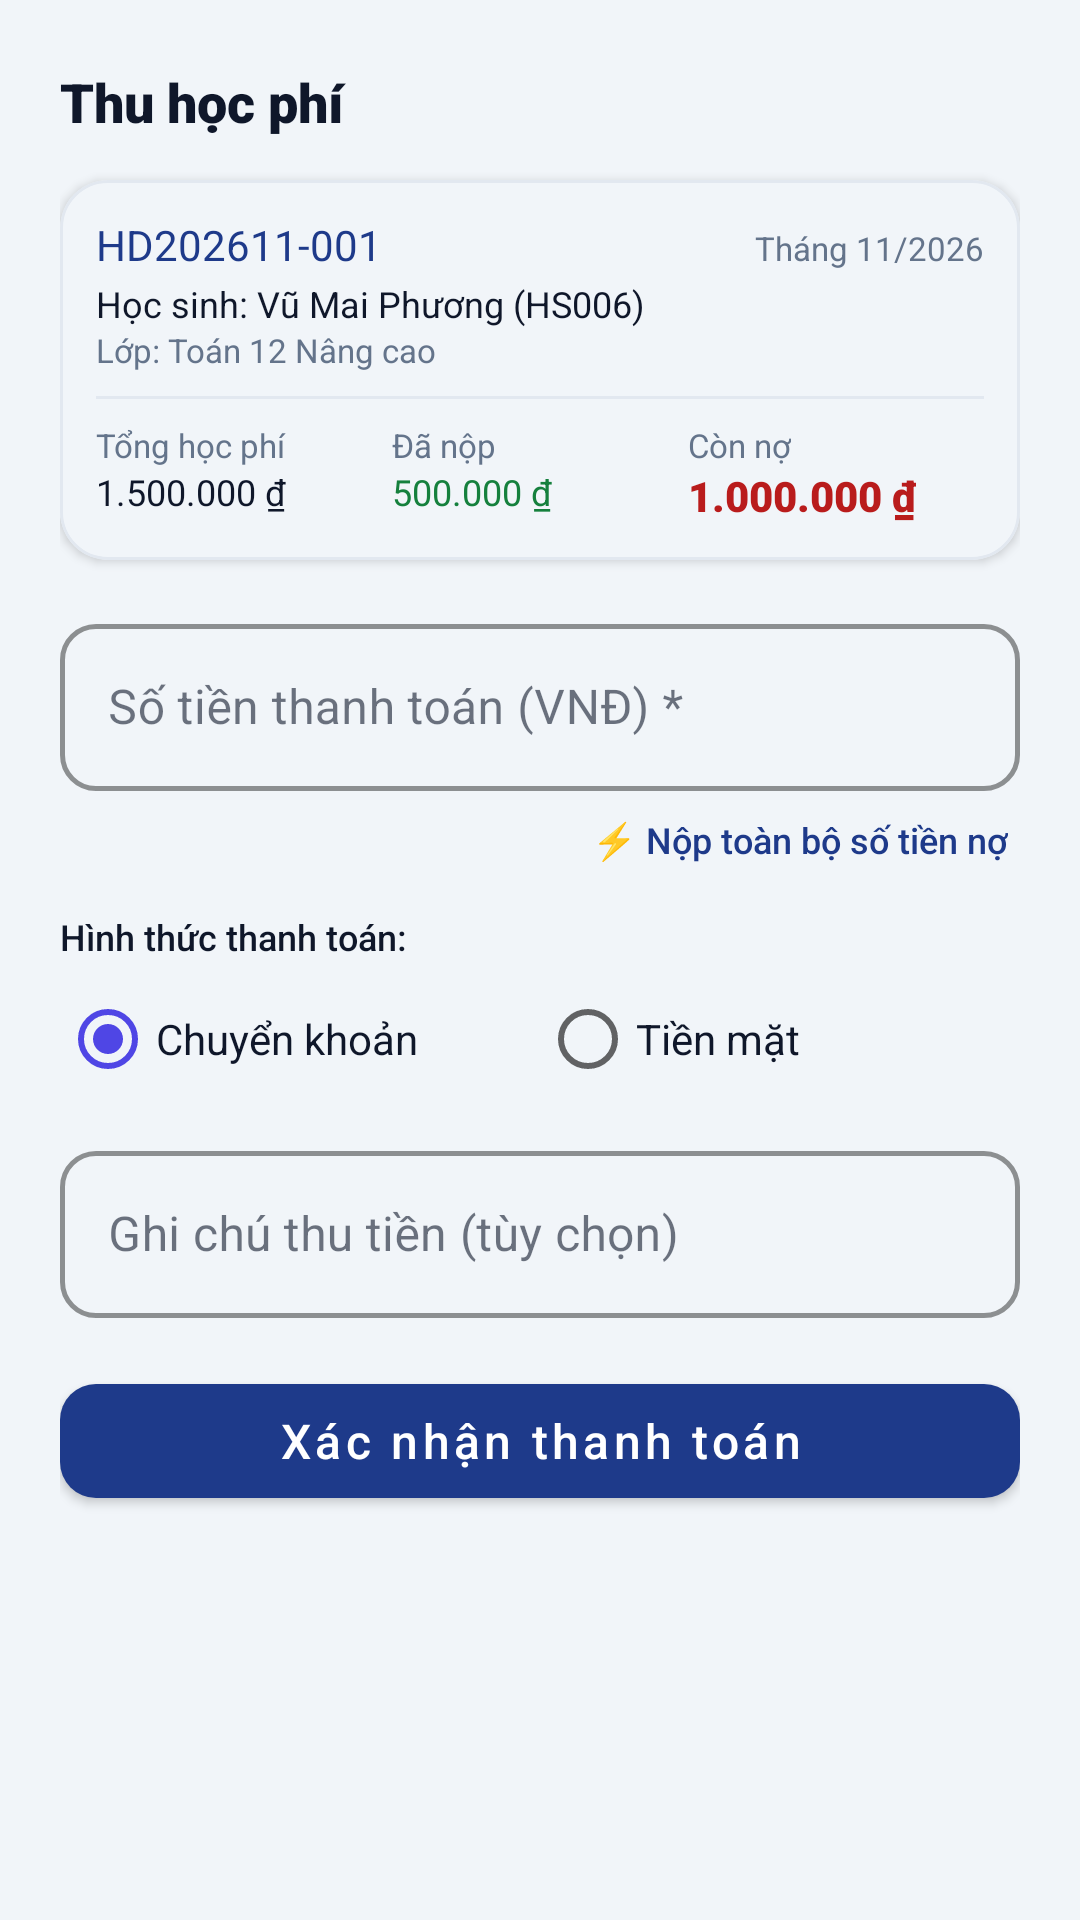

The Android layout XML behind this screen, and the referenced resources:
<!-- AndroidManifest.xml: application theme Theme.EduCenter -->
<!-- res/layout/dialog_payment_sheet.xml -->
<?xml version="1.0" encoding="utf-8"?>
<LinearLayout xmlns:android="http://schemas.android.com/apk/res/android"
    xmlns:app="http://schemas.android.com/apk/res-auto"
    android:layout_width="match_parent"
    android:layout_height="wrap_content"
    android:background="@drawable/bg_bottom_sheet"
    android:orientation="vertical"
    android:padding="@dimen/spacing_20">

    
    <LinearLayout
        android:layout_width="match_parent"
        android:layout_height="wrap_content"
        android:gravity="center_vertical"
        android:orientation="horizontal">

        <TextView
            android:layout_width="0dp"
            android:layout_height="wrap_content"
            android:layout_weight="1"
            android:fontFamily="sans-serif-black"
            android:text="Thu học phí"
            android:textColor="@color/text_main"
            android:textSize="@dimen/text_size_heading" />

        <ImageView
            android:id="@+id/btnPaymentClose"
            android:layout_width="28dp"
            android:layout_height="28dp"
            android:background="?attr/selectableItemBackgroundBorderless"
            android:clickable="true"
            android:contentDescription="Đóng"
            android:focusable="true"
            android:padding="2dp"
            android:src="@drawable/ic_arrow_back"
            app:tint="@color/text_secondary" />
    </LinearLayout>

    
    <com.google.android.material.card.MaterialCardView
        style="@style/Widget.EduCenter.CardView"
        android:layout_width="match_parent"
        android:layout_height="wrap_content"
        android:layout_marginTop="@dimen/spacing_12"
        app:cardBackgroundColor="@color/background">

        <LinearLayout
            android:layout_width="match_parent"
            android:layout_height="wrap_content"
            android:orientation="vertical"
            android:padding="@dimen/spacing_12">

            <LinearLayout
                android:layout_width="match_parent"
                android:layout_height="wrap_content"
                android:orientation="horizontal">

                <TextView
                    android:id="@+id/tvPaymentInvoiceCode"
                    android:layout_width="0dp"
                    android:layout_height="wrap_content"
                    android:layout_weight="1"
                    android:fontFamily="sans-serif-bold"
                    android:text="HD202611-001"
                    android:textColor="@color/primary"
                    android:textSize="@dimen/text_size_body" />

                <TextView
                    android:id="@+id/tvPaymentMonthYear"
                    android:layout_width="wrap_content"
                    android:layout_height="wrap_content"
                    android:text="Tháng 11/2026"
                    android:textColor="@color/text_secondary"
                    android:textSize="@dimen/text_size_caption" />
            </LinearLayout>

            <TextView
                android:id="@+id/tvPaymentStudentInfo"
                android:layout_width="wrap_content"
                android:layout_height="wrap_content"
                android:layout_marginTop="2dp"
                android:text="Học sinh: Vũ Mai Phương (HS006)"
                android:textColor="@color/text_main"
                android:textSize="@dimen/text_size_body_small" />

            <TextView
                android:id="@+id/tvPaymentClassInfo"
                android:layout_width="wrap_content"
                android:layout_height="wrap_content"
                android:text="Lớp: Toán 12 Nâng cao"
                android:textColor="@color/text_secondary"
                android:textSize="@dimen/text_size_caption" />

            <View
                android:layout_width="match_parent"
                android:layout_height="1dp"
                android:layout_marginVertical="@dimen/spacing_8"
                android:background="@color/border" />

            
            <LinearLayout
                android:layout_width="match_parent"
                android:layout_height="wrap_content"
                android:orientation="horizontal">

                <LinearLayout
                    android:layout_width="0dp"
                    android:layout_height="wrap_content"
                    android:layout_weight="1"
                    android:orientation="vertical">

                    <TextView
                        android:layout_width="wrap_content"
                        android:layout_height="wrap_content"
                        android:text="Tổng học phí"
                        android:textColor="@color/text_secondary"
                        android:textSize="11sp" />

                    <TextView
                        android:id="@+id/tvPaymentTotalAmount"
                        android:layout_width="wrap_content"
                        android:layout_height="wrap_content"
                        android:fontFamily="sans-serif-bold"
                        android:text="1.500.000 ₫"
                        android:textColor="@color/text_main"
                        android:textSize="@dimen/text_size_body_small" />
                </LinearLayout>

                <LinearLayout
                    android:layout_width="0dp"
                    android:layout_height="wrap_content"
                    android:layout_weight="1"
                    android:orientation="vertical">

                    <TextView
                        android:layout_width="wrap_content"
                        android:layout_height="wrap_content"
                        android:text="Đã nộp"
                        android:textColor="@color/text_secondary"
                        android:textSize="11sp" />

                    <TextView
                        android:id="@+id/tvPaymentPaidAmount"
                        android:layout_width="wrap_content"
                        android:layout_height="wrap_content"
                        android:fontFamily="sans-serif-bold"
                        android:text="500.000 ₫"
                        android:textColor="@color/success"
                        android:textSize="@dimen/text_size_body_small" />
                </LinearLayout>

                <LinearLayout
                    android:layout_width="0dp"
                    android:layout_height="wrap_content"
                    android:layout_weight="1"
                    android:orientation="vertical">

                    <TextView
                        android:layout_width="wrap_content"
                        android:layout_height="wrap_content"
                        android:text="Còn nợ"
                        android:textColor="@color/text_secondary"
                        android:textSize="11sp" />

                    <TextView
                        android:id="@+id/tvPaymentRemainingDebt"
                        android:layout_width="wrap_content"
                        android:layout_height="wrap_content"
                        android:fontFamily="sans-serif-black"
                        android:text="1.000.000 ₫"
                        android:textColor="@color/error"
                        android:textSize="@dimen/text_size_body" />
                </LinearLayout>
            </LinearLayout>
        </LinearLayout>
    </com.google.android.material.card.MaterialCardView>

    
    <com.google.android.material.textfield.TextInputLayout
        android:id="@+id/tilPaymentAmount"
        style="@style/Widget.EduCenter.TextInputLayout"
        android:layout_width="match_parent"
        android:layout_height="wrap_content"
        android:layout_marginTop="@dimen/spacing_16"
        android:hint="Số tiền thanh toán (VNĐ) *">

        <com.google.android.material.textfield.TextInputEditText
            android:id="@+id/etPaymentAmount"
            android:layout_width="match_parent"
            android:layout_height="wrap_content"
            android:inputType="numberDecimal" />
    </com.google.android.material.textfield.TextInputLayout>

    
    <TextView
        android:id="@+id/tvFillFullDebt"
        android:layout_width="wrap_content"
        android:layout_height="wrap_content"
        android:layout_gravity="end"
        android:layout_marginTop="4dp"
        android:clickable="true"
        android:focusable="true"
        android:fontFamily="sans-serif-medium"
        android:padding="4dp"
        android:text="⚡ Nộp toàn bộ số tiền nợ"
        android:textColor="@color/primary"
        android:textSize="12sp" />

    
    <TextView
        android:layout_width="wrap_content"
        android:layout_height="wrap_content"
        android:layout_marginTop="@dimen/spacing_12"
        android:fontFamily="sans-serif-medium"
        android:text="Hình thức thanh toán:"
        android:textColor="@color/text_main"
        android:textSize="@dimen/text_size_body_small" />

    <RadioGroup
        android:id="@+id/rgPaymentMethod"
        android:layout_width="match_parent"
        android:layout_height="wrap_content"
        android:layout_marginTop="2dp"
        android:orientation="horizontal">

        <RadioButton
            android:id="@+id/rbTransfer"
            android:layout_width="0dp"
            android:layout_height="wrap_content"
            android:layout_weight="1"
            android:checked="true"
            android:text="Chuyển khoản"
            android:textColor="@color/text_main" />

        <RadioButton
            android:id="@+id/rbCash"
            android:layout_width="0dp"
            android:layout_height="wrap_content"
            android:layout_weight="1"
            android:text="Tiền mặt"
            android:textColor="@color/text_main" />
    </RadioGroup>

    
    <com.google.android.material.textfield.TextInputLayout
        android:id="@+id/tilPaymentNote"
        style="@style/Widget.EduCenter.TextInputLayout"
        android:layout_width="match_parent"
        android:layout_height="wrap_content"
        android:layout_marginTop="@dimen/spacing_8"
        android:hint="Ghi chú thu tiền (tùy chọn)">

        <com.google.android.material.textfield.TextInputEditText
            android:id="@+id/etPaymentNote"
            android:layout_width="match_parent"
            android:layout_height="wrap_content"
            android:inputType="textCapSentences" />
    </com.google.android.material.textfield.TextInputLayout>

    
    <com.google.android.material.button.MaterialButton
        android:id="@+id/btnConfirmPayment"
        style="@style/Widget.EduCenter.Button"
        android:layout_width="match_parent"
        android:layout_height="@dimen/button_height"
        android:layout_marginTop="@dimen/spacing_16"
        android:layout_marginBottom="@dimen/spacing_8"
        android:text="Xác nhận thanh toán" />

</LinearLayout>
<!-- resources referenced by this layout -->
<resources>
  <color name="background">#F1F5F9</color>
  <color name="border">#E2E8F0</color>
  <color name="error">#B91C1C</color>
  <color name="primary">#1E3A8A</color>
  <color name="success">#15803D</color>
  <color name="text_main">#0F172A</color>
  <color name="text_secondary">#64748B</color>
  <dimen name="button_height">50dp</dimen>
  <dimen name="spacing_12">12dp</dimen>
  <dimen name="spacing_16">16dp</dimen>
  <dimen name="spacing_20">20dp</dimen>
  <dimen name="spacing_8">8dp</dimen>
  <dimen name="text_size_body">14sp</dimen>
  <dimen name="text_size_body_small">12sp</dimen>
  <dimen name="text_size_caption">11sp</dimen>
  <dimen name="text_size_heading">18sp</dimen>
  <style name="Widget.EduCenter.Button" parent="Widget.MaterialComponents.Button">
          <item name="cornerRadius">@dimen/button_corner_radius</item>
          <item name="android:minHeight">@dimen/button_height</item>
          <item name="android:textAllCaps">false</item>
          <item name="android:fontFamily">sans-serif-medium</item>
          <item name="android:textSize">@dimen/text_size_subheading</item>
          <item name="backgroundTint">@color/primary</item>
          <item name="android:textColor">@color/text_on_primary</item>
      </style>
  <style name="Widget.EduCenter.CardView" parent="Widget.MaterialComponents.CardView">
          <item name="cardCornerRadius">@dimen/card_corner_radius</item>
          <item name="cardElevation">@dimen/card_elevation</item>
          <item name="cardBackgroundColor">@color/card_background</item>
          <item name="strokeColor">@color/border</item>
          <item name="strokeWidth">1dp</item>
      </style>
  <style name="Widget.EduCenter.TextInputLayout" parent="Widget.MaterialComponents.TextInputLayout.OutlinedBox">
          <item name="boxCornerRadiusTopStart">@dimen/button_corner_radius</item>
          <item name="boxCornerRadiusTopEnd">@dimen/button_corner_radius</item>
          <item name="boxCornerRadiusBottomStart">@dimen/button_corner_radius</item>
          <item name="boxCornerRadiusBottomEnd">@dimen/button_corner_radius</item>
          <item name="boxStrokeColor">@color/primary_variant</item>
          <item name="hintTextColor">@color/primary_variant</item>
          <item name="boxStrokeWidth">1.5dp</item>
      </style>
  <dimen name="button_corner_radius">12dp</dimen>
  <dimen name="text_size_subheading">16sp</dimen>
  <color name="text_on_primary">#FFFFFF</color>
  <dimen name="card_corner_radius">16dp</dimen>
  <dimen name="card_elevation">2dp</dimen>
  <color name="card_background">#FFFFFF</color>
  <color name="primary_variant">#2563EB</color>
  <color name="secondary">#4F46E5</color>
  <color name="white">#FFFFFF</color>
  <style name="Theme.EduCenter.BottomSheetDialog" parent="Theme.Design.Light.BottomSheetDialog">
          <item name="bottomSheetStyle">@style/Widget.EduCenter.BottomSheet</item>
      </style>
  <style name="Widget.EduCenter.BottomSheet" parent="Widget.Design.BottomSheet.Modal">
          <item name="android:background">@drawable/bg_bottom_sheet</item>
      </style>
</resources>
